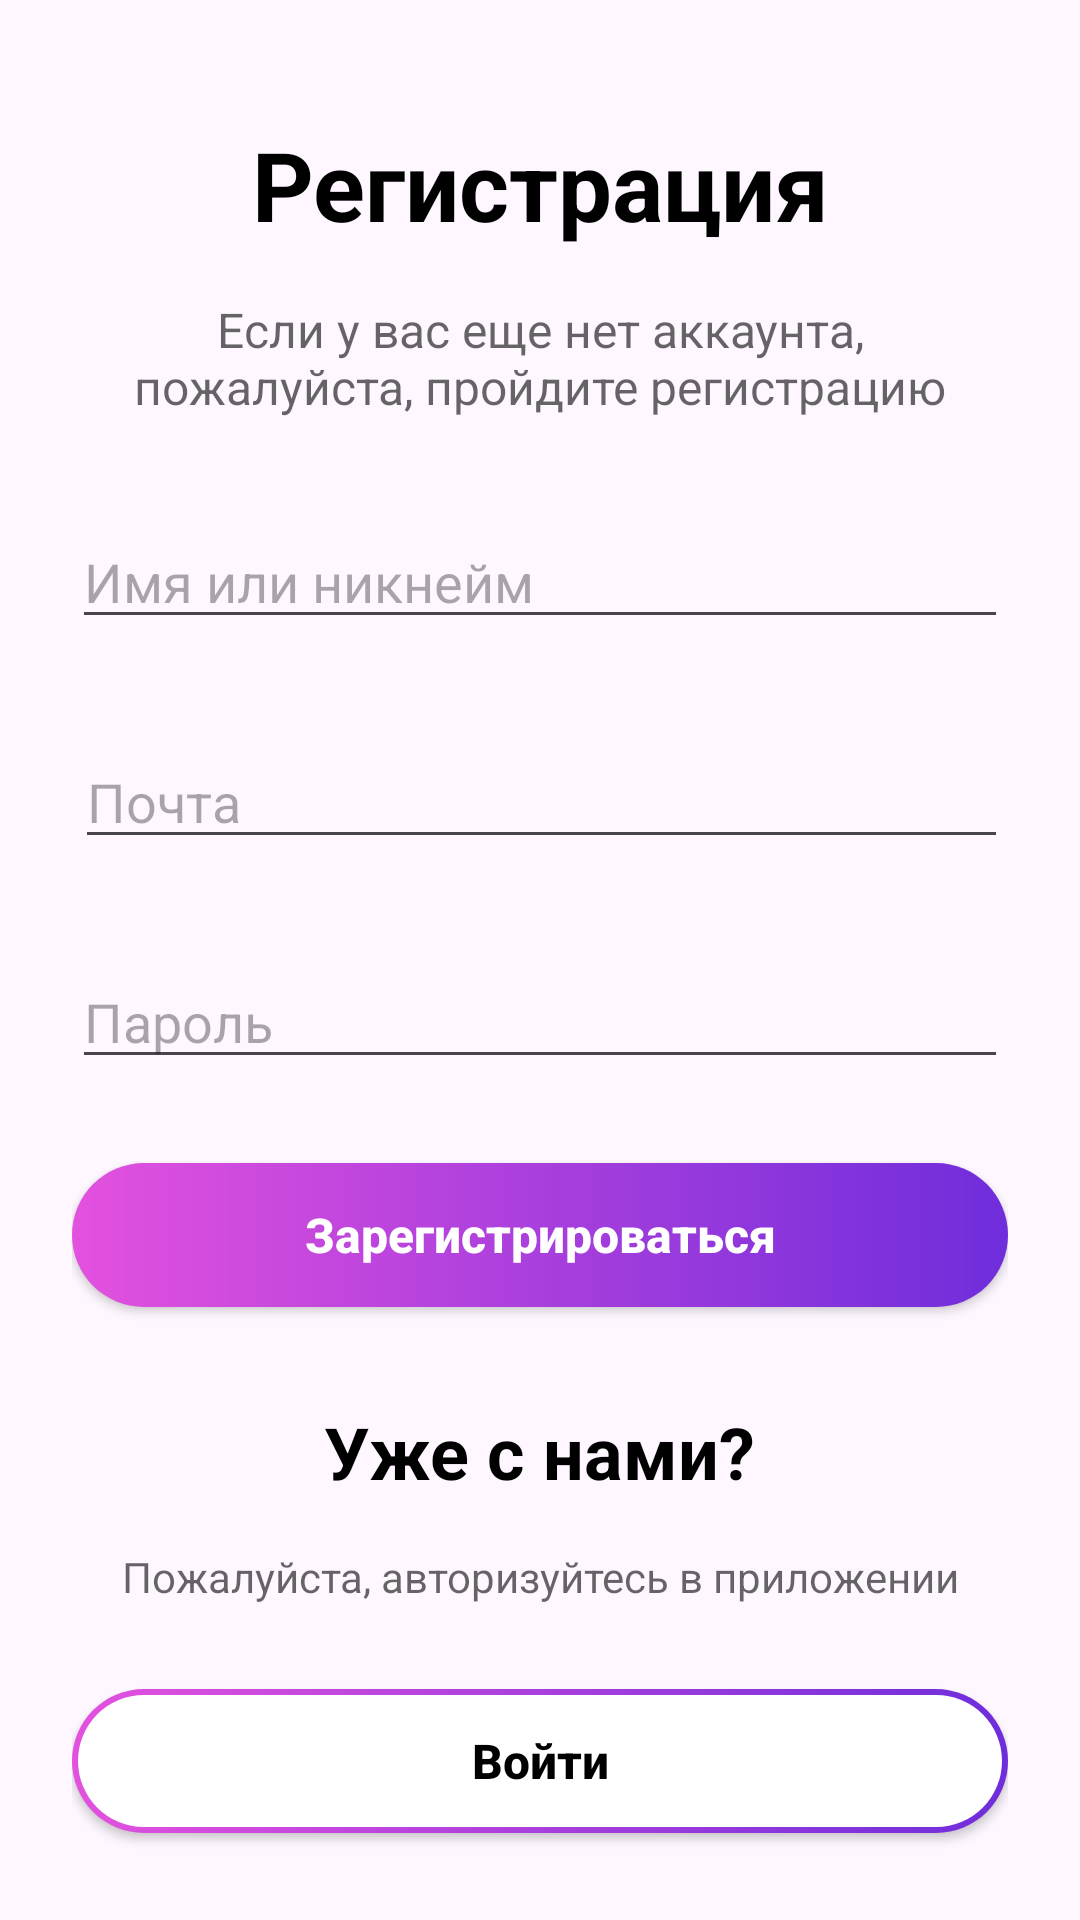

The Android layout XML behind this screen, and the referenced resources:
<!-- AndroidManifest.xml: application theme Theme.Random_movie -->
<!-- res/layout/activity_signup.xml -->
<?xml version="1.0" encoding="utf-8"?>
<androidx.constraintlayout.widget.ConstraintLayout
    xmlns:android="http://schemas.android.com/apk/res/android"
    xmlns:app="http://schemas.android.com/apk/res-auto"
    xmlns:tools="http://schemas.android.com/tools"
    android:layout_width="match_parent"
    android:layout_height="match_parent"
    android:paddingHorizontal="24dp"
    tools:context=".SignupActivity">

    <ProgressBar
        android:id="@+id/signup_progress"
        style="?android:attr/progressBarStyleLarge"
        android:layout_width="wrap_content"
        android:layout_height="wrap_content"
        android:visibility="gone"
        app:layout_constraintTop_toBottomOf="@id/signup_button"
        app:layout_constraintStart_toStartOf="parent"
        app:layout_constraintEnd_toEndOf="parent"
        android:layout_marginTop="16dp" />

    <TextView
        android:id="@+id/registration"
        android:layout_width="wrap_content"
        android:layout_height="wrap_content"
        android:layout_marginTop="40dp"
        android:layout_marginBottom="16dp"
        android:gravity="center"
        android:text="@string/registration_page_name"
        android:textColor="@color/textColor"
        android:textSize="32sp"
        android:textStyle="bold"
        app:layout_constraintBottom_toTopOf="@+id/registration_text"
        app:layout_constraintEnd_toEndOf="parent"
        app:layout_constraintHorizontal_bias="0.5"
        app:layout_constraintStart_toStartOf="parent"
        app:layout_constraintTop_toTopOf="parent" />

    <TextView
        android:id="@+id/registration_text"
        android:layout_width="wrap_content"
        android:layout_height="wrap_content"
        android:gravity="center"
        android:text="@string/registration_page_description"
        android:textColor="@color/textColor_subtitles"
        android:textSize="16sp"
        app:layout_constraintBottom_toTopOf="@+id/signup_name"
        app:layout_constraintEnd_toEndOf="@+id/registration"
        app:layout_constraintHorizontal_bias="0.5"
        app:layout_constraintStart_toStartOf="@+id/registration" />

    <EditText
        android:id="@+id/signup_name"
        android:layout_width="match_parent"
        android:layout_height="wrap_content"
        android:layout_marginTop="32dp"
        android:ems="10"
        android:hint="@string/registration_page_text_layout_name"
        android:inputType="text"
        app:layout_constraintEnd_toEndOf="parent"
        app:layout_constraintHorizontal_bias="0.5"
        app:layout_constraintStart_toStartOf="parent"
        app:layout_constraintTop_toBottomOf="@+id/registration_text" />


    <EditText
        android:id="@+id/signup_email"
        android:layout_width="match_parent"
        android:layout_height="wrap_content"
        android:layout_marginStart="1dp"
        android:layout_marginTop="32dp"
        android:ems="10"
        android:hint="@string/registration_page_text_layout_email"
        android:inputType="textEmailAddress"
        app:layout_constraintStart_toStartOf="@+id/signup_name"
        app:layout_constraintTop_toBottomOf="@+id/signup_name" />

    <EditText
        android:id="@+id/signup_password"
        android:layout_width="match_parent"
        android:layout_height="wrap_content"
        android:layout_marginTop="32dp"
        android:ems="10"
        android:hint="@string/registration_page_text_layout_password"
        android:inputType="textPassword"
        app:layout_constraintStart_toStartOf="@+id/signup_email"
        app:layout_constraintTop_toBottomOf="@+id/signup_email" />


    <Button
        android:id="@+id/signup_button"
        android:layout_width="match_parent"
        android:layout_height="wrap_content"
        android:paddingHorizontal="32dp"
        android:layout_marginTop="28dp"
        android:background="@drawable/button_gradient"
        app:backgroundTint="@null"
        android:text="@string/registration_page_text_layout_button_register"
        android:textAllCaps="false"
        android:textColor="@color/white"
        android:textSize="16sp"
        android:textStyle="bold"
        app:cornerRadius="32dp"
        app:layout_constraintEnd_toEndOf="parent"
        app:layout_constraintHorizontal_bias="0.5"
        app:layout_constraintStart_toStartOf="parent"
        app:layout_constraintTop_toBottomOf="@+id/signup_password" />

    <TextView
        android:id="@+id/loginRedirectText1"
        android:layout_width="wrap_content"
        android:layout_height="wrap_content"
        android:layout_marginTop="32dp"
        android:textSize="24sp"
        android:textColor="@color/textColor"
        android:textStyle="bold"
        android:text="@string/registration_page_text_layout_login_1"
        app:layout_constraintStart_toStartOf="parent"
        app:layout_constraintEnd_toEndOf="parent"
        app:layout_constraintTop_toBottomOf="@+id/signup_button" />

    <TextView
        android:id="@+id/loginRedirectText2"
        android:layout_width="wrap_content"
        android:layout_height="wrap_content"
        android:layout_marginTop="16dp"
        android:textColor="@color/textColor_subtitles"
        android:text="@string/registration_page_text_layout_login_2"
        app:layout_constraintStart_toStartOf="parent"
        app:layout_constraintEnd_toEndOf="parent"
        app:layout_constraintTop_toBottomOf="@+id/loginRedirectText1" />

    <Button
        android:id="@+id/loginRedirectButton"
        android:layout_width="match_parent"
        android:layout_height="wrap_content"
        android:paddingHorizontal="32dp"
        android:layout_marginTop="28dp"
        android:text="@string/registration_page_text_layout_button_login"
        app:layout_constraintEnd_toEndOf="parent"
        app:layout_constraintStart_toStartOf="parent"
        app:layout_constraintTop_toBottomOf="@+id/loginRedirectText2"
        android:textSize="16sp"
        android:textStyle="bold"
        android:textAllCaps="false"
        style="?attr/gradientBorderButtonStyle"
        android:backgroundTint="@null"/>


</androidx.constraintlayout.widget.ConstraintLayout>
<!-- resources referenced by this layout -->
<resources>
  <color name="textColor">#FF000000</color>
  <color name="textColor_subtitles">#99000000</color>
  <color name="white">#FFFFFFFF</color>
  <!-- drawable button_gradient (drawable) -->
  <layer-list xmlns:android="http://schemas.android.com/apk/res/android" >
  
      <item>
          
          <shape android:shape="rectangle" >
              <corners android:radius="100dp" />
              <gradient
                  android:angle="360"
                  android:endColor="#6F2DDB"
                  android:startColor="#E351DE" />
          </shape>
      </item>
      
  
  </layer-list>
  <string name="registration_page_description">Если у вас еще нет аккаунта, пожалуйста, пройдите регистрацию</string>
  <string name="registration_page_name">Регистрация</string>
  <string name="registration_page_text_layout_button_login">Войти</string>
  <string name="registration_page_text_layout_button_register">Зарегистрироваться</string>
  <string name="registration_page_text_layout_email">Почта</string>
  <string name="registration_page_text_layout_login_1">Уже с нами?</string>
  <string name="registration_page_text_layout_login_2">Пожалуйста, авторизуйтесь в приложении</string>
  <string name="registration_page_text_layout_name">Имя или никнейм</string>
  <string name="registration_page_text_layout_password">Пароль</string>
  <style name="Theme.Random_movie" parent="Base.Theme.Random_movie" />
  <style name="Base.Theme.Random_movie" parent="Theme.Material3.DayNight.NoActionBar">
          
          
          <item name="gradientBorderButtonStyle">@style/GradientBorderButton.Light</item>
      </style>
  <style name="GradientBorderButton.Light" parent="Widget.AppCompat.Button">
          <item name="android:background">@drawable/gradient</item>
          <item name="android:textColor">@color/black</item>
          <item name="backgroundTint">@null</item>
      </style>
  <!-- drawable gradient (drawable) -->
  <layer-list xmlns:android="http://schemas.android.com/apk/res/android" >
  
      <item>
          
          <shape android:shape="rectangle" >
              <corners android:radius="100dp" />
              <gradient
                  android:angle="360"
                  android:endColor="#6F2DDB"
                  android:startColor="#E351DE" />
          </shape>
      </item>
      
      <item
          android:bottom="2dp"
          android:left="2dp"
          android:right="2dp"
          android:top="2dp">
          <shape android:shape="rectangle" >
              
              <solid android:color="@android:color/white" />
              <corners android:radius="100dp" />
          </shape>
  
      </item>
  </layer-list>
  <color name="black">#FF000000</color>
</resources>
